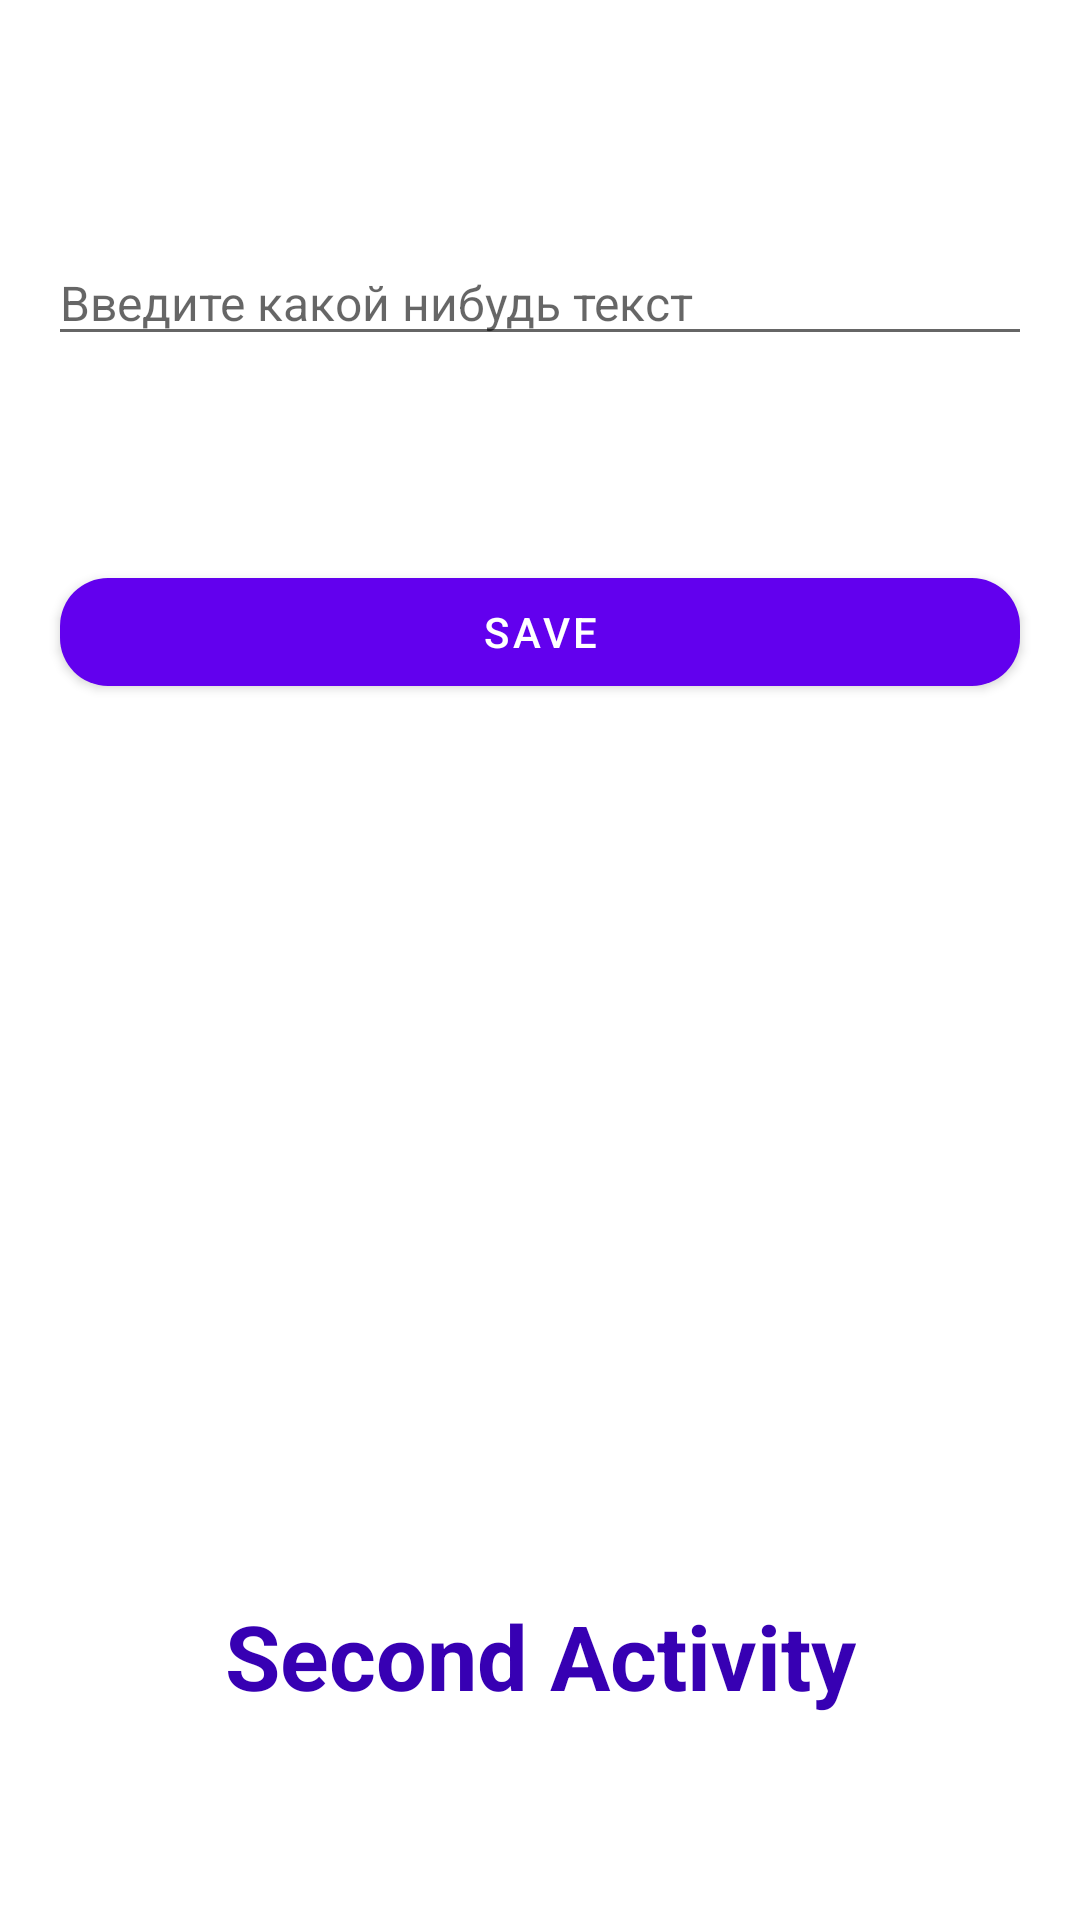

This screen was rendered from an Android layout file. Write that file and the resources it references.
<!-- AndroidManifest.xml: application theme Theme.FirstAppOnKotlin -->
<!-- res/layout/activity_second.xml -->
<?xml version="1.0" encoding="utf-8"?>
<androidx.constraintlayout.widget.ConstraintLayout xmlns:android="http://schemas.android.com/apk/res/android"
    xmlns:app="http://schemas.android.com/apk/res-auto"
    xmlns:tools="http://schemas.android.com/tools"
    android:layout_width="match_parent"
    android:layout_height="match_parent"
    tools:context=".ui.SecondActivity">

    <TextView
        app:layout_constraintEnd_toEndOf="parent"
        app:layout_constraintStart_toStartOf="parent"
        android:text="@string/second_activity"
        app:layout_constraintBottom_toBottomOf="parent"
        style="@style/title" />

    <EditText
        android:id="@+id/main_edit"
        style="@style/EditStyle"
        android:layout_width="match_parent"
        android:layout_height="wrap_content"
        android:hint="@string/HintForEditText"
        app:layout_constraintTop_toTopOf="parent"
        tools:ignore="Autofill" />

    <com.google.android.material.button.MaterialButton
        android:id="@+id/fab_btn"
        style="@style/StyleButton"
        android:layout_width="match_parent"
        android:text="@string/save"
        app:cornerRadius="@dimen/margin"
        app:layout_constraintTop_toBottomOf="@id/main_edit" />


</androidx.constraintlayout.widget.ConstraintLayout>
<!-- resources referenced by this layout -->
<resources>
  <dimen name="margin">16dp</dimen>
  <string name="HintForEditText">Введите какой нибудь текст</string>
  <string name="save">Save</string>
  <string name="second_activity">Second Activity</string>
  <style name="EditStyle">
          <item name="android:layout_marginTop">@dimen/MarginTopEditText</item>
          <item name="android:inputType">text</item>
          <item name="android:layout_marginHorizontal" tools:ignore="NewApi">@dimen/margin</item>
  
          <item name="android:textSize">@dimen/TextSize</item>
      </style>
  <style name="StyleButton">
          <item name="android:layout_height">wrap_content</item>
          <item name="android:layout_marginHorizontal" tools:ignore="NewApi">@dimen/margin</item>
          <item name="android:layout_marginTop">@dimen/MarginTopButton</item>
      </style>
  <style name="title">
          <item name="android:textSize">30sp</item>
          <item name="android:textColor">@color/purple_700</item>
          <item name="android:textStyle">bold</item>
          <item name="android:layout_marginBottom">@dimen/MarginTopButton</item>
          <item name="android:layout_width">wrap_content</item>
          <item name="android:layout_height">wrap_content</item>
      </style>
  <style name="Theme.FirstAppOnKotlin" parent="Theme.MaterialComponents.DayNight.DarkActionBar">
          
          <item name="colorPrimary">@color/purple_500</item>
          <item name="colorPrimaryVariant">@color/purple_700</item>
          <item name="colorOnPrimary">@color/white</item>
          
          <item name="colorSecondary">@color/teal_200</item>
          <item name="colorSecondaryVariant">@color/teal_700</item>
          <item name="colorOnSecondary">@color/black</item>
          
          <item name="android:statusBarColor" tools:targetApi="l">?attr/colorPrimaryVariant</item>
          
      </style>
  <dimen name="MarginTopEditText">80dp</dimen>
  <dimen name="TextSize">16sp</dimen>
  <dimen name="MarginTopButton">68dp</dimen>
  <!-- not gathered from this repository: default colours our renderer supplied (Android Studio template values) -->
  <color name="purple_500">#FF6200EE</color>
  <color name="purple_700">#FF3700B3</color>
  <color name="teal_200">#FF03DAC5</color>
  <color name="teal_700">#FF018786</color>
  <color name="black">#FF000000</color>
  <color name="white">#FFFFFFFF</color>
</resources>
